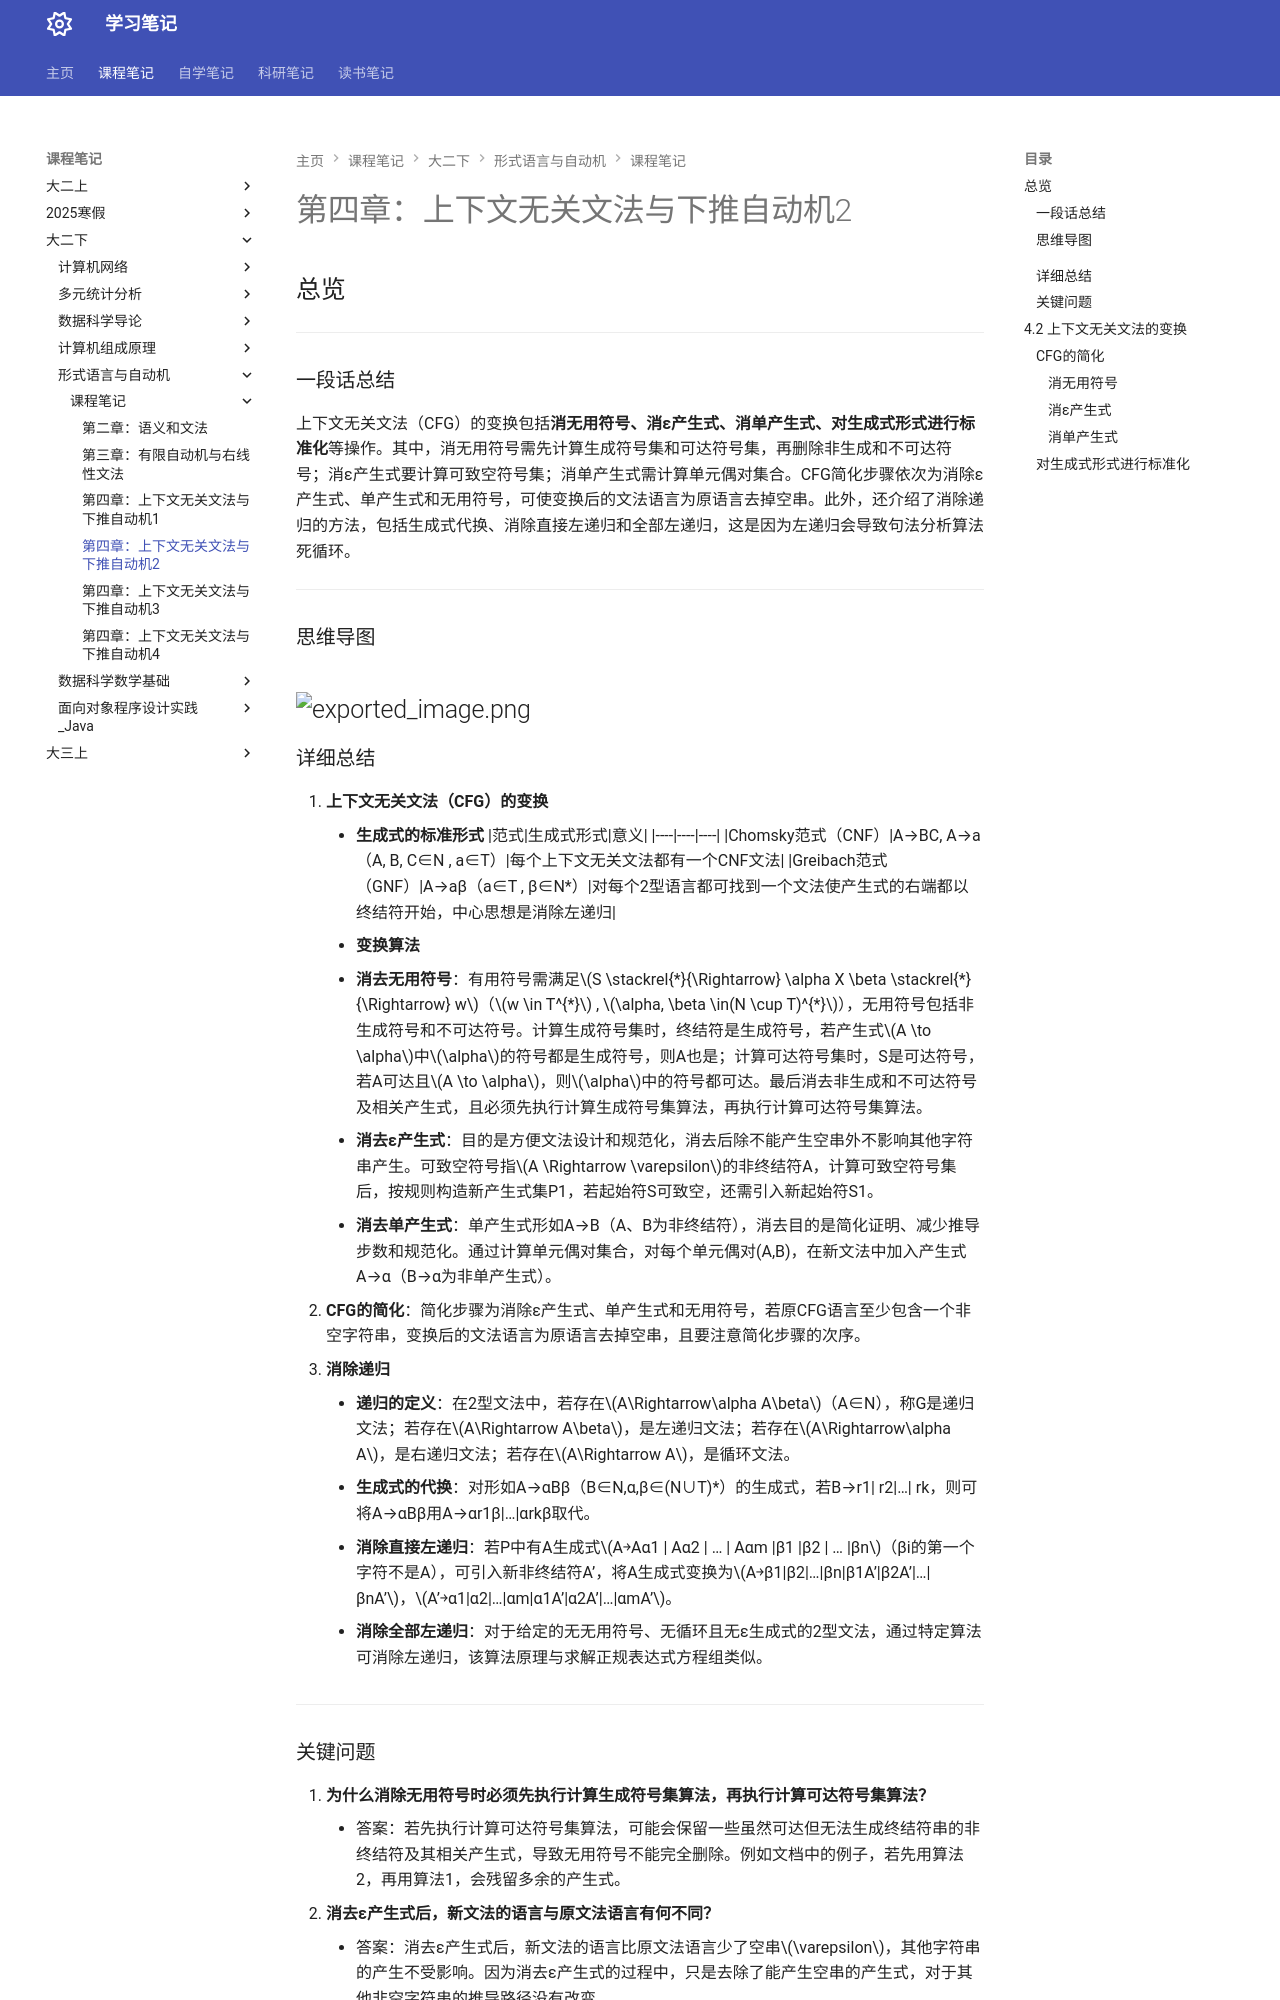

repository: naimore3/Naimore3-s-Learning-Notes · page: 课程笔记/大二下/形式语言与自动机/课程笔记/第四章_上下文无关文法与下推自动机/第四章_上下文无关文法与下推自动机2/第四章_上下文无关文法与下推自动机2/index.html · generator: mkdocs

# 第四章：上下文无关文法与下推自动机2
## 总览
---
### 一段话总结
上下文无关文法（CFG）的变换包括**消无用符号、消ε产生式、消单产生式、对生成式形式进行标准化**等操作。其中，消无用符号需先计算生成符号集和可达符号集，再删除非生成和不可达符号；消ε产生式要计算可致空符号集；消单产生式需计算单元偶对集合。CFG简化步骤依次为消除ε产生式、单产生式和无用符号，可使变换后的文法语言为原语言去掉空串。此外，还介绍了消除递归的方法，包括生成式代换、消除直接左递归和全部左递归，这是因为左递归会导致句法分析算法死循环。 

---
### 思维导图
![exported_image.png](exported_image.png)
---
### 详细总结
1. **上下文无关文法（CFG）的变换**
    - **生成式的标准形式**
      |范式|生成式形式|意义|
      |----|----|----|
      |Chomsky范式（CNF）|A→BC, A→a（A, B, C∈N , a∈T）|每个上下文无关文法都有一个CNF文法|
      |Greibach范式（GNF）|A→aβ（a∈T , β∈N*）|对每个2型语言都可找到一个文法使产生式的右端都以终结符开始，中心思想是消除左递归|
    - **变换算法**
      - **消去无用符号**：有用符号需满足\(S \stackrel{*}{\Rightarrow} \alpha X \beta \stackrel{*}{\Rightarrow} w\)（\(w \in T^{*}\) , \(\alpha, \beta \in(N \cup T)^{*}\)），无用符号包括非生成符号和不可达符号。计算生成符号集时，终结符是生成符号，若产生式\(A \to \alpha\)中\(\alpha\)的符号都是生成符号，则A也是；计算可达符号集时，S是可达符号，若A可达且\(A \to \alpha\)，则\(\alpha\)中的符号都可达。最后消去非生成和不可达符号及相关产生式，且必须先执行计算生成符号集算法，再执行计算可达符号集算法。
      - **消去ε产生式**：目的是方便文法设计和规范化，消去后除不能产生空串外不影响其他字符串产生。可致空符号指\(A \Rightarrow \varepsilon\)的非终结符A，计算可致空符号集后，按规则构造新产生式集P1，若起始符S可致空，还需引入新起始符S1。
      - **消去单产生式**：单产生式形如A→B（A、B为非终结符），消去目的是简化证明、减少推导步数和规范化。通过计算单元偶对集合，对每个单元偶对(A,B)，在新文法中加入产生式A→α（B→α为非单产生式）。
2. **CFG的简化**：简化步骤为消除ε产生式、单产生式和无用符号，若原CFG语言至少包含一个非空字符串，变换后的文法语言为原语言去掉空串，且要注意简化步骤的次序。
3. **消除递归**
    - **递归的定义**：在2型文法中，若存在\(A\Rightarrow\alpha A\beta\)（A∈N），称G是递归文法；若存在\(A\Rightarrow A\beta\)，是左递归文法；若存在\(A\Rightarrow\alpha A\)，是右递归文法；若存在\(A\Rightarrow A\)，是循环文法。
    - **生成式的代换**：对形如A→αBβ（B∈N,α,β∈(N∪T)*）的生成式，若B→r1| r2|…| rk，则可将A→αBβ用A→αr1β|…|αrkβ取代。
    - **消除直接左递归**：若P中有A生成式\(A￫Aα1 | Aα2 | … | Aαm |β1 |β2 | … |βn\)（βi的第一个字符不是A），可引入新非终结符A’，将A生成式变换为\(A￫β1|β2|…|βn|β1A’|β2A’|…|βnA’\)，\(A’￫α1|α2|…|αm|α1A’|α2A’|…|αmA’\)。
    - **消除全部左递归**：对于给定的无无用符号、无循环且无ε生成式的2型文法，通过特定算法可消除左递归，该算法原理与求解正规表达式方程组类似。
---
### 关键问题
1. **为什么消除无用符号时必须先执行计算生成符号集算法，再执行计算可达符号集算法？**
    - 答案：若先执行计算可达符号集算法，可能会保留一些虽然可达但无法生成终结符串的非终结符及其相关产生式，导致无用符号不能完全删除。例如文档中的例子，若先用算法2，再用算法1，会残留多余的产生式。
2. **消去ε产生式后，新文法的语言与原文法语言有何不同？**
    - 答案：消去ε产生式后，新文法的语言比原文法语言少了空串\(\varepsilon\)，其他字符串的产生不受影响。因为消去ε产生式的过程中，只是去除了能产生空串的产生式，对于其他非空字符串的推导路径没有改变。
3. **消除左递归的算法5与求解正规表达式方程组的算法类似，体现在哪些方面？**
    - 答案：二者类似体现在都是通过逐步变换的方式来消除某种递归结构。算法5通过对非终结符的排序，依次处理每个非终结符的产生式，消除左递归；求解正规表达式方程组也是通过对变量（类似非终结符）的处理，逐步消除递归关系，使表达式更加简洁、易于分析。
